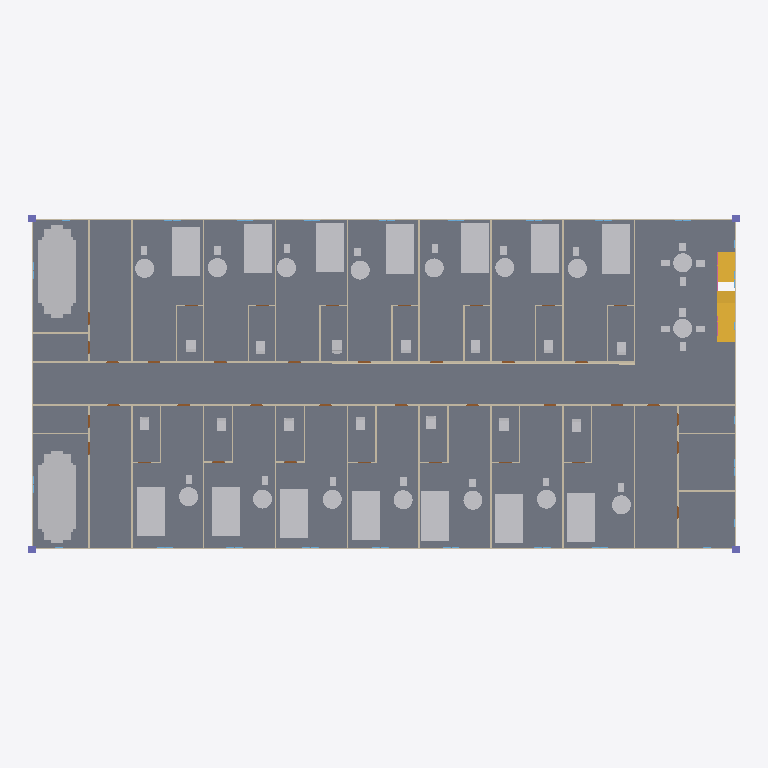
Plan cut of the same IFC building model at storey 'Second_Floor' (level 6.00 m, cut at 7.40 m), seen from above with north up, elements coloured by IFC class (only those large enough to see are counted): 68 other elements (light grey), 46 walls (beige), 4 columns (violet), 3 stair flights (yellow), 1 slab (grey). Cut surfaces are drawn darker.
Extent 49.5 m × 23.5 m × 18.4 m (x, y, z). Storeys (6): Ground_Floor at 0.00 m; First_Floor at 3.00 m; Second_Floor at 6.00 m; Third_Floor at 9.00 m; Fourth_Floor at 12.00 m; Fifth_Floor at 15.00 m. Elements (1993): 406 IfcFurniture, 333 IfcWall, 285 IfcPipeSegment, 276 IfcWindow, 270 IfcDuctSegment, 220 IfcDoor, 122 IfcPipeFitting, 28 IfcColumn, 16 IfcRailing, 16 IfcStairFlight, 14 IfcDuctFitting, 7 IfcSlab.

HEADER;
FILE_DESCRIPTION(('ViewDefinition[DesignTransferView]'),'2;1');
FILE_NAME('Antolijao_Capstone.ifc','2025-11-20T11:16:36+08:00',(''),(''),'IfcOpenShell 0.8.3-post1','Bonsai 0.8.3-post1','Nobody');
FILE_SCHEMA(('IFC4'));
ENDSEC;
DATA;
#1=IFCPROJECT('1SPtoEchz7fPQBQBcyUTJk',$,'My Project',$,$,$,$,(#14,#26),#9);
#31=IFCSITE('0RosWcv3n4afUyNcutV5ex',$,'My Site',$,$,#54,$,$,$,$,$,$,$,$);
#37=IFCBUILDING('3MtCAwxjbFbhXsa6K7PZVA',$,'My Building',$,$,#60,$,$,$,$,$,$);
#43=IFCBUILDINGSTOREY('0Wrb2J0krBd9vOYDMdT9cE',$,'Ground_Floor',$,$,#66,$,$,$,$);
#67=IFCBUILDINGSTOREY('1Zs1zOgE15wReqU4IPA1M_',$,'First_Floor',$,$,#88,$,$,$,$);
#31617=IFCBUILDINGSTOREY('0J13qVosf7lP0xkkdStCj6',$,'Second_Floor',$,$,#31638,$,$,$,$);
#35816=IFCBUILDINGSTOREY('1jLhQaeRD8R8dUau9Xi8Wz',$,'Third_Floor',$,$,#35837,$,$,$,$);
#53068=IFCBUILDINGSTOREY('0QBT_hW1z6hA90U1KQhwds',$,'Fourth_Floor',$,$,#53089,$,$,$,$);
#60272=IFCBUILDINGSTOREY('2MQB_Vwdj7Le1HV9xZfI3$',$,'Fifth_Floor',$,$,#60293,$,$,$,$);
#99985=IFCSLAB('00YZXN5Y12L8rjGVC2KrYQ',$,'Slab',$,$,#100202,#99996,$,$);
#43324=IFCDUCTSEGMENT('01NQTu5mT6FOf11KuG8zEp',$,'DuctSegment',$,$,#48468,#43337,$,$);
#43084=IFCDUCTSEGMENT('1lI629OHD6vO1ayTZUDpJk',$,'DuctSegment',$,$,#50203,#43097,$,$);
#74686=IFCFURNITURE('3XU1V9fmX1u8t0Y9LbCJDk',$,'Furniture',$,$,#77349,#74699,$,$);
#75092=IFCFURNITURE('0o_0rb_4P3yQnEH6Krk7YM',$,'Furniture',$,$,#77273,#75105,$,$);
#75190=IFCFURNITURE('30q16$Sl91luAC$iORXw5w',$,'Furniture',$,$,#77140,#75203,$,$);
#75302=IFCFURNITURE('1HgegKLGT1xwt9OJG3t8u9',$,'Furniture',$,$,#77311,#75315,$,$);
#74546=IFCFURNITURE('3kb4unFI16eugi9JzVxEfj',$,'Furniture',$,$,#77881,#74559,$,$);
#74700=IFCFURNITURE('0VfWK0U2992grR6LE0h60z',$,'Furniture',$,$,#77691,#74713,$,$);
#74812=IFCFURNITURE('2zaOOIT1jDBgik8zBL0rrL',$,'Furniture',$,$,#78128,#74825,$,$);
#74910=IFCFURNITURE('28RrlEiub44RxNEVZjWnk6',$,'Furniture',$,$,#77957,#74923,$,$);
#74924=IFCFURNITURE('3Md72otRXC3vCTrLY2dmWs',$,'Furniture',$,$,#77387,#74937,$,$);
#74938=IFCFURNITURE('1BaxJvfuD0xelTLw2t8ay7',$,'Furniture',$,$,#78147,#74951,$,$);
#75008=IFCFURNITURE('3ZpKq$fHb82g_JVBT6QOtP',$,'Furniture',$,$,#77976,#75021,$,$);
#75204=IFCFURNITURE('1oIr5M8SjEdPj8FRKRQJ2r',$,'Furniture',$,$,#77292,#75217,$,$);
#75316=IFCFURNITURE('0FmGTGoXvBbuvJnc8pCziB',$,'Furniture',$,$,#78052,#75329,$,$);
#75386=IFCFURNITURE('11bnuRucPEXvqJyMqFPzk7',$,'Furniture',$,$,#77672,#75399,$,$);
#32390=IFCWALL('2boh_Nf_LCPR9XK_y_CdmA',$,'Wall',$,$,#32401,#32396,$,$);
#32352=IFCWALL('1ESaSfHWn9eO73E5qOecXj',$,'Wall',$,$,#34332,#32358,$,$);
#31769=IFCWALL('0Be6ArkCnC$fHKeqpSVTPw',$,'Wall',$,$,#31921,#31775,$,$);
#31719=IFCWALL('1_MVD763LEqPxYamdn1HcN',$,'Wall',$,$,#31980,#31725,$,$);
#99854=IFCSTAIRFLIGHT('2M2f5PyfPBb90hW03ouKld',$,'StairFlight',$,$,#100150,#99867,$,$,$,$,$,$);
#99335=IFCSTAIRFLIGHT('1IbiXwrAv1zwDs5iQQQj$q',$,'StairFlight',$,$,#99386,#99348,$,$,$,$,$,$);
#99964=IFCSTAIRFLIGHT('1ffe5UTW1DrxXIj4fy9UOW',$,'StairFlight',$,$,#100124,#99977,$,$,$,$,$,$);
#31744=IFCWALL('3$gPoTiijAB9ktp4nq16mE',$,'Wall',$,$,#31889,#31750,$,$);
#31794=IFCWALL('0xybq4aJj5fQIRDUpk$idI',$,'Wall',$,$,#31805,#31800,$,$);
#5524=IFCWALL('0kLUV5beH8luWxLMHAZ3hp',$,'Wall',$,$,#5535,#5530,$,$);
#74966=IFCFURNITURE('3aH0PeA8r6Ev$Rbau0PLqz',$,'Furniture',$,$,#77786,#74979,$,$);
#75050=IFCFURNITURE('2o0YO2cln1bw$rF$$A6I3E',$,'Furniture',$,$,#77577,#75063,$,$);
#75330=IFCFURNITURE('0CyIKSYB9DgQ8JzAVbZ8dp',$,'Furniture',$,$,#77463,#75343,$,$);
#74854=IFCFURNITURE('2i1Of63KHA6xB$Gwo2qmx2',$,'Furniture',$,$,#77501,#74867,$,$);
#75078=IFCFURNITURE('38wpyChnb0vxjQMb53hrYZ',$,'Furniture',$,$,#77121,#75091,$,$);
#32785=IFCWALL('0rw8ZIR_r0cv_oGM_$A87I',$,'Wall',$,$,#32796,#32791,$,$);
#32913=IFCWALL('0p$wExRa13YgTBNlG2Kd6R',$,'Wall',$,$,#32942,#32924,$,$);
#32943=IFCWALL('2OpwDy8Hb5uxf3uQMKEa_1',$,'Wall',$,$,#32972,#32954,$,$);
#32973=IFCWALL('25inJEugj1hBakEXRPGspF',$,'Wall',$,$,#33002,#32984,$,$);
#74658=IFCFURNITURE('0QEzkG$rH4sAwjBBcgRWUw',$,'Furniture',$,$,#77919,#74671,$,$);
#75064=IFCFURNITURE('1N228kaZT428WqP0K7qPnp',$,'Furniture',$,$,#77805,#75077,$,$);
#100759=IFCFURNITURE('12rj8x4nnAcgWBoPFRXPq4',$,'Furniture',$,$,#100955,#100772,$,$);
#32466=IFCWALL('003tyKn6HFnOFO2Dm4r2Iy',$,'Wall',$,$,#32477,#32472,$,$);
#32594=IFCWALL('1_utPBW1H7vv52UcK6wv8s',$,'Wall',$,$,#32623,#32605,$,$);
#32624=IFCWALL('24fy8q4oX2HuQirvryGTPP',$,'Wall',$,$,#32653,#32635,$,$);
#32654=IFCWALL('1DmECoB9nE$Q5K9fS17DU9',$,'Wall',$,$,#32683,#32665,$,$);
#74644=IFCFURNITURE('3zR7sMYqn0WRUlFA1aKpQr',$,'Furniture',$,$,#77007,#74657,$,$);
#74630=IFCFURNITURE('2aoRWylWz7qA0jOSIK4zpk',$,'Furniture',$,$,#77710,#74643,$,$);
#74728=IFCFURNITURE('0cHGBZ0kv0mvkSfACaebo_',$,'Furniture',$,$,#77064,#74741,$,$);
#75148=IFCFURNITURE('358UBvQND5iONAFOMGhptf',$,'Furniture',$,$,#77596,#75161,$,$);
#75246=IFCFURNITURE('0Xj0MifZ91iOS1CawyQgjp',$,'Furniture',$,$,#78204,#75259,$,$);
#74504=IFCFURNITURE('29SHyNkPn9tvqHKy8jpktI',$,'Furniture',$,$,#77482,#74517,$,$);
#75344=IFCFURNITURE('2fnamEkJT4qvmqefPjznDp',$,'Furniture',$,$,#78223,#75357,$,$);
#74518=IFCFURNITURE('24axd5DgXAihmAdh34k418',$,'Furniture',$,$,#78071,#74531,$,$);
#32747=IFCWALL('0zogzBCEX3KfDQZGexIOpV',$,'Wall',$,$,#32758,#32753,$,$);
#32428=IFCWALL('1qDRtf4_94JRq8DIqSEPwU',$,'Wall',$,$,#32439,#32434,$,$);
#33033=IFCWALL('3klBHzWHP9$QsG73u0BKlv',$,'Wall',$,$,#34342,#33044,$,$);
#32823=IFCWALL('0xnlgCLbX1eBDZ6MRasnmN',$,'Wall',$,$,#32852,#32834,$,$);
#32853=IFCWALL('1A2ATT7_T0mhSHCqZziY2d',$,'Wall',$,$,#32882,#32864,$,$);
#32883=IFCWALL('057aHcihT7F9xWkBfFfxNQ',$,'Wall',$,$,#32912,#32894,$,$);
#33003=IFCWALL('3swMJtMuj9n8AmSALHgXQW',$,'Wall',$,$,#33032,#33014,$,$);
#32504=IFCWALL('0_OATbePT0iufv46Q2KPLy',$,'Wall',$,$,#32533,#32515,$,$);
#32534=IFCWALL('1CHcoPZL1CBveQFLYZJoDR',$,'Wall',$,$,#32563,#32545,$,$);
#32564=IFCWALL('29H6vi1Rr7mPZhgiqQ$slT',$,'Wall',$,$,#32593,#32575,$,$);
#32684=IFCWALL('0w11afZWDCD9GeCiSKUZJY',$,'Wall',$,$,#34337,#32695,$,$);
#74714=IFCFURNITURE('20VvFhoTnBrRypgrb6Uqr2',$,'Furniture',$,$,#77216,#74727,$,$);
#74490=IFCFURNITURE('3B7nLPMbL65v0Vl0Rl9b6j',$,'Furniture',$,$,#77197,#74503,$,$);
#74602=IFCFURNITURE('2Z01Nr8Gr6teEZRzB76ZIf',$,'Furniture',$,$,#77900,#74615,$,$);
#75022=IFCFURNITURE('30mkoN24j3r87CrJJzgBHV',$,'Furniture',$,$,#77406,#75035,$,$);
#75120=IFCFURNITURE('1WWRv_UAf0ufqtEPoGYeM1',$,'Furniture',$,$,#77425,#75133,$,$);
#74212=IFCCOLUMN('2lzt4VYzH6ivWe7LGQuev7',$,'Column',$,$,#74219,#74223,$,$);
#74234=IFCCOLUMN('3Z$imC_PL1ogfBUUM7urBv',$,'Column',$,$,#74241,#74245,$,$);
#74278=IFCCOLUMN('2MO9qsbWv5kQJWRxxYLN32',$,'Column',$,$,#74285,#74289,$,$);
ENDSEC;
